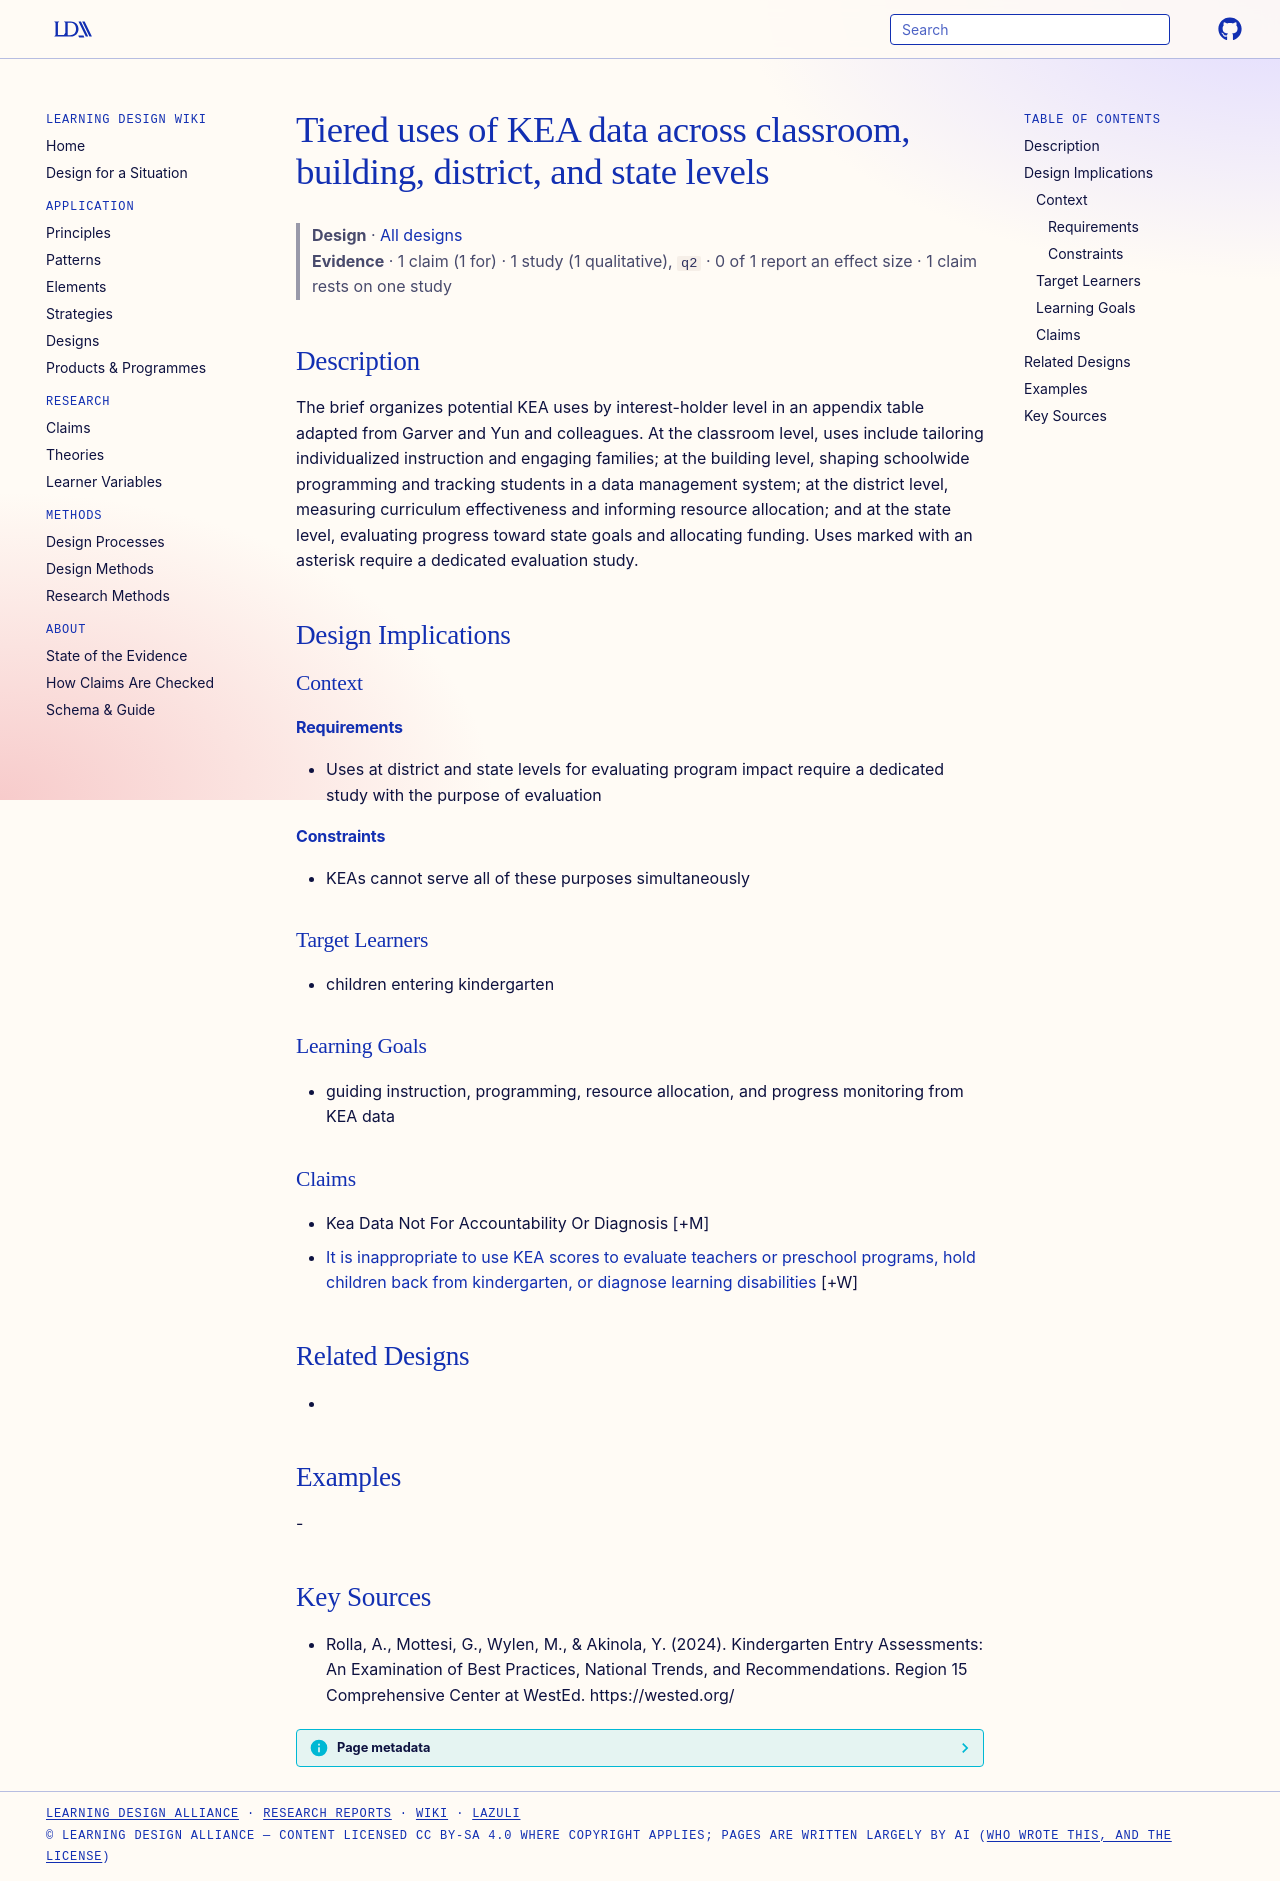

repository: Learning-Design-Alliance/learning-wiki · page: designs/kea-data-uses-by-interest-holder-level/index.html · generator: mkdocs

---
type: design
id: kea-data-uses-by-interest-holder-level
title: Tiered uses of KEA data across classroom, building, district, and state levels
description: The brief organizes potential KEA uses by interest-holder level in an appendix table adapted from Garver and Yun and colleagues.
status: review
generated:
  by: "process:settle-candidates"
  at: 2026-10-10
sources:
  - id: rolla-2024
    resource: "https://wested.org/"
    title: "Rolla, A., Mottesi, G., Wylen, M., & Akinola, Y. (2024). Kindergarten Entry Assessments: An Examination of Best Practices, National Trends, and Recommendations. Region 15 Comprehensive Center at WestEd. https://wested.org/"
    author: "Rolla, A., Mottesi, G., Wylen, M., & Akinola, Y"
---

# Tiered uses of KEA data across classroom, building, district, and state levels

> **Design** · [All designs](index.md)
> **Evidence** · 1 claim (1 for) · 1 study (1 qualitative), `q2` · 0 of 1 report an effect size · 1 claim rests on one study

## Description
The brief organizes potential KEA uses by interest-holder level in an appendix table adapted from Garver and Yun and colleagues. At the classroom level, uses include tailoring individualized instruction and engaging families; at the building level, shaping schoolwide programming and tracking students in a data management system; at the district level, measuring curriculum effectiveness and informing resource allocation; and at the state level, evaluating progress toward state goals and allocating funding. Uses marked with an asterisk require a dedicated evaluation study.

## Design Implications

### Context
#### Requirements
- Uses at district and state levels for evaluating program impact require a dedicated study with the purpose of evaluation
#### Constraints
- KEAs cannot serve all of these purposes simultaneously

### Target Learners
- children entering kindergarten

### Learning Goals
- guiding instruction, programming, resource allocation, and progress monitoring from KEA data

### Claims

- Kea Data Not For Accountability Or Diagnosis [+M]
- [It is inappropriate to use KEA scores to evaluate teachers or preschool programs, hold children back from kindergarten, or diagnose learning disabilities](../claims/kea-inappropriate-uses-teacher-eval-retention-diagnosis.md) [+W]

## Related Designs
- 

## Examples
-

## Key Sources
- Rolla, A., Mottesi, G., Wylen, M., & Akinola, Y. (2024). Kindergarten Entry Assessments: An Examination of Best Practices, National Trends, and Recommendations. Region 15 Comprehensive Center at WestEd. https://wested.org/
